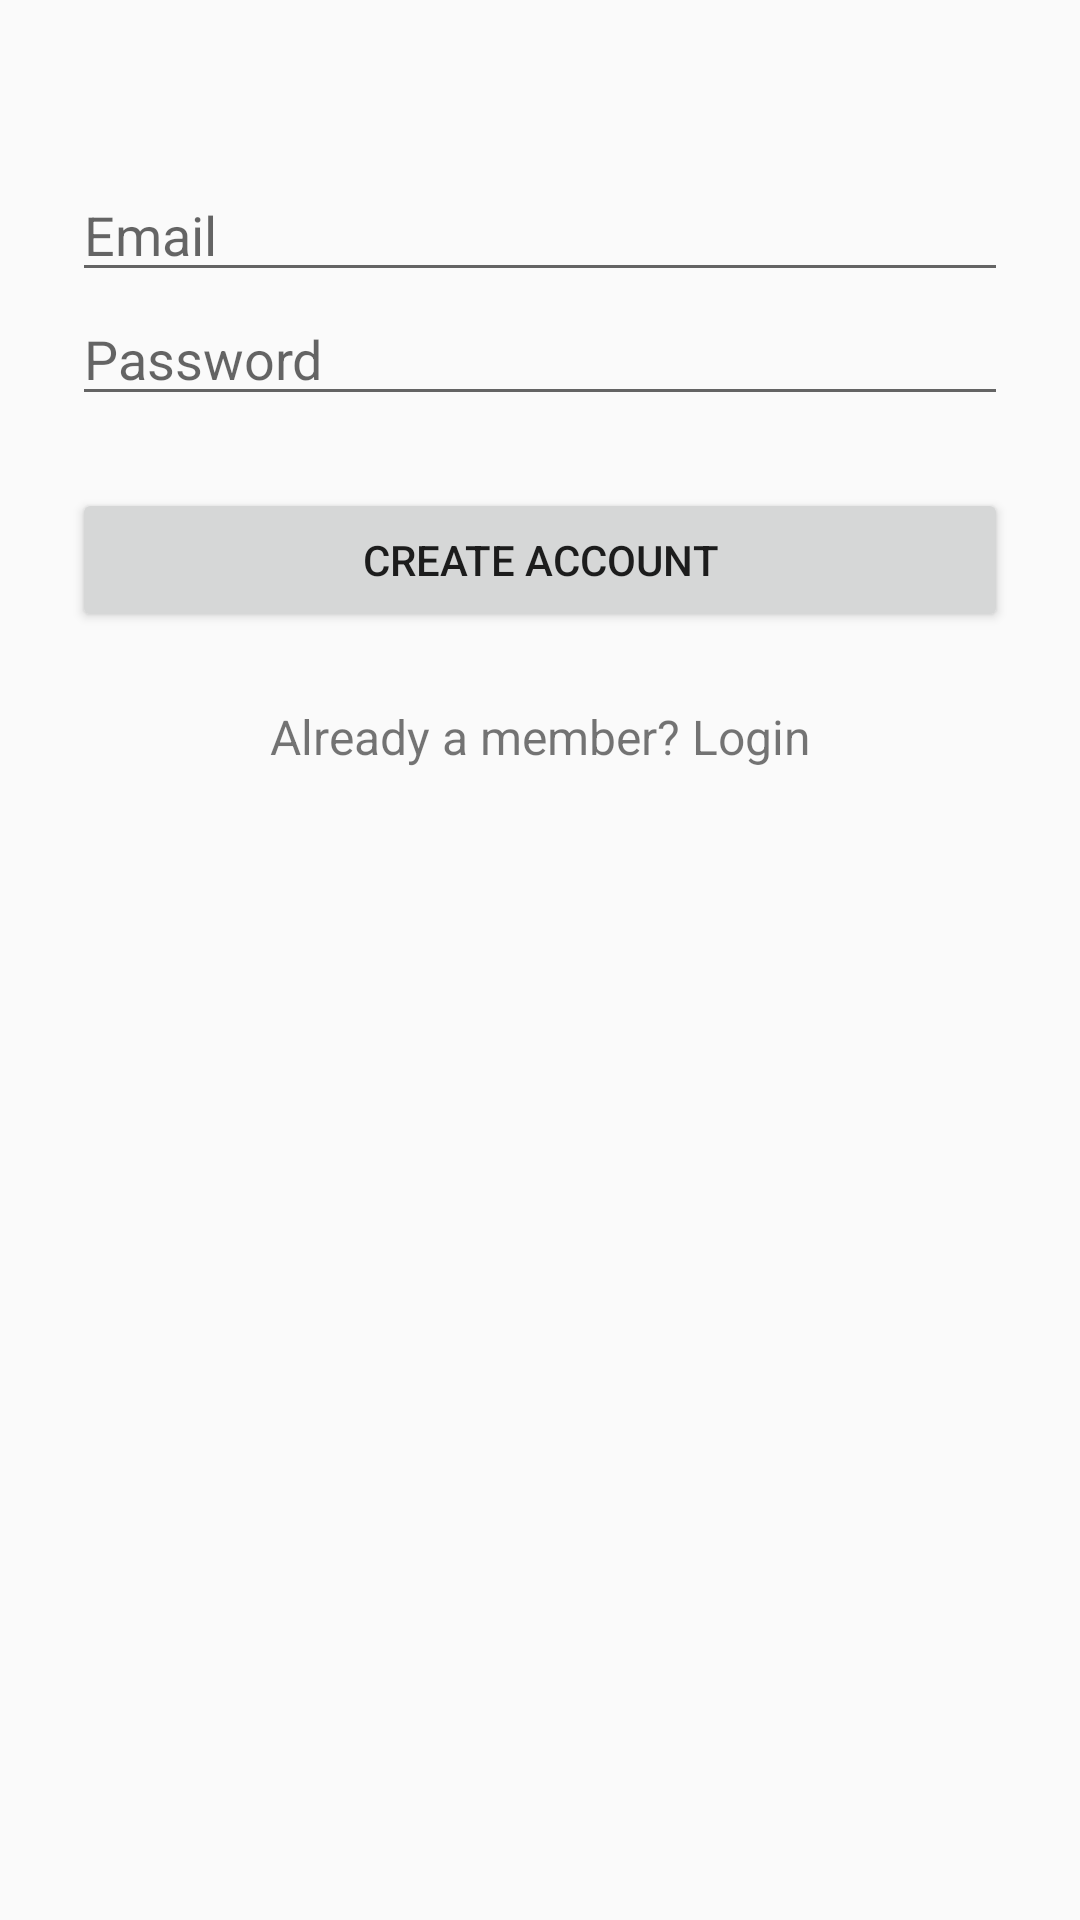

Android layout source for this screen:
<!-- AndroidManifest.xml: application theme AppTheme -->
<!-- res/layout/singup_activity.xml -->
<?xml version="1.0" encoding="utf-8"?>
<android.support.design.widget.CoordinatorLayout xmlns:android="http://schemas.android.com/apk/res/android"
  xmlns:app="http://schemas.android.com/apk/res-auto"
  xmlns:tools="http://schemas.android.com/tools"
  android:layout_width="match_parent"
  android:layout_height="match_parent"
  tools:context=".singup_activity">


  <LinearLayout
    android:layout_width="fill_parent"
    android:layout_height="fill_parent"
    android:orientation="vertical"
    android:paddingLeft="24dp"
    android:paddingRight="24dp"
    android:paddingTop="56dp">


    

    <EditText
      android:id="@+id/input_email"
      android:layout_width="match_parent"
      android:layout_height="wrap_content"
      android:hint="Email"
      android:inputType="textEmailAddress" />

    

    <EditText
      android:id="@+id/input_password"
      android:layout_width="match_parent"
      android:layout_height="wrap_content"
      android:hint="Password"
      android:inputType="textPassword" />

    
    <Button
      android:id="@+id/btn_signup"
      android:layout_width="fill_parent"
      android:layout_height="wrap_content"
      android:layout_marginBottom="24dp"
      android:layout_marginTop="24dp"
      android:padding="12dp"
      android:text="Create Account" />

    <TextView
      android:id="@+id/login_page"
      android:layout_width="fill_parent"
      android:layout_height="wrap_content"
      android:layout_marginBottom="24dp"
      android:gravity="center"
      android:text="Already a member? Login"
      android:textSize="16dip" />

  </LinearLayout>

  <ProgressBar
    android:id="@+id/progressBar"
    android:layout_width="20dp"
    android:layout_height="20dp"
    android:layout_gravity="center|bottom"
    android:layout_marginBottom="20dp"
    android:visibility="gone" />


</android.support.design.widget.CoordinatorLayout>
<!-- resources referenced by this layout -->
<resources>
  <style name="AppTheme" parent="Theme.AppCompat.Light.DarkActionBar">
      
      <item name="colorPrimary">@color/colorPrimary</item>
      <item name="colorPrimaryDark">@color/colorPrimaryDark</item>
      <item name="colorAccent">@color/colorAccent</item>
    </style>
  <color name="colorPrimary">#008577</color>
  <color name="colorPrimaryDark">#00574B</color>
  <color name="colorAccent">#D81B60</color>
</resources>
